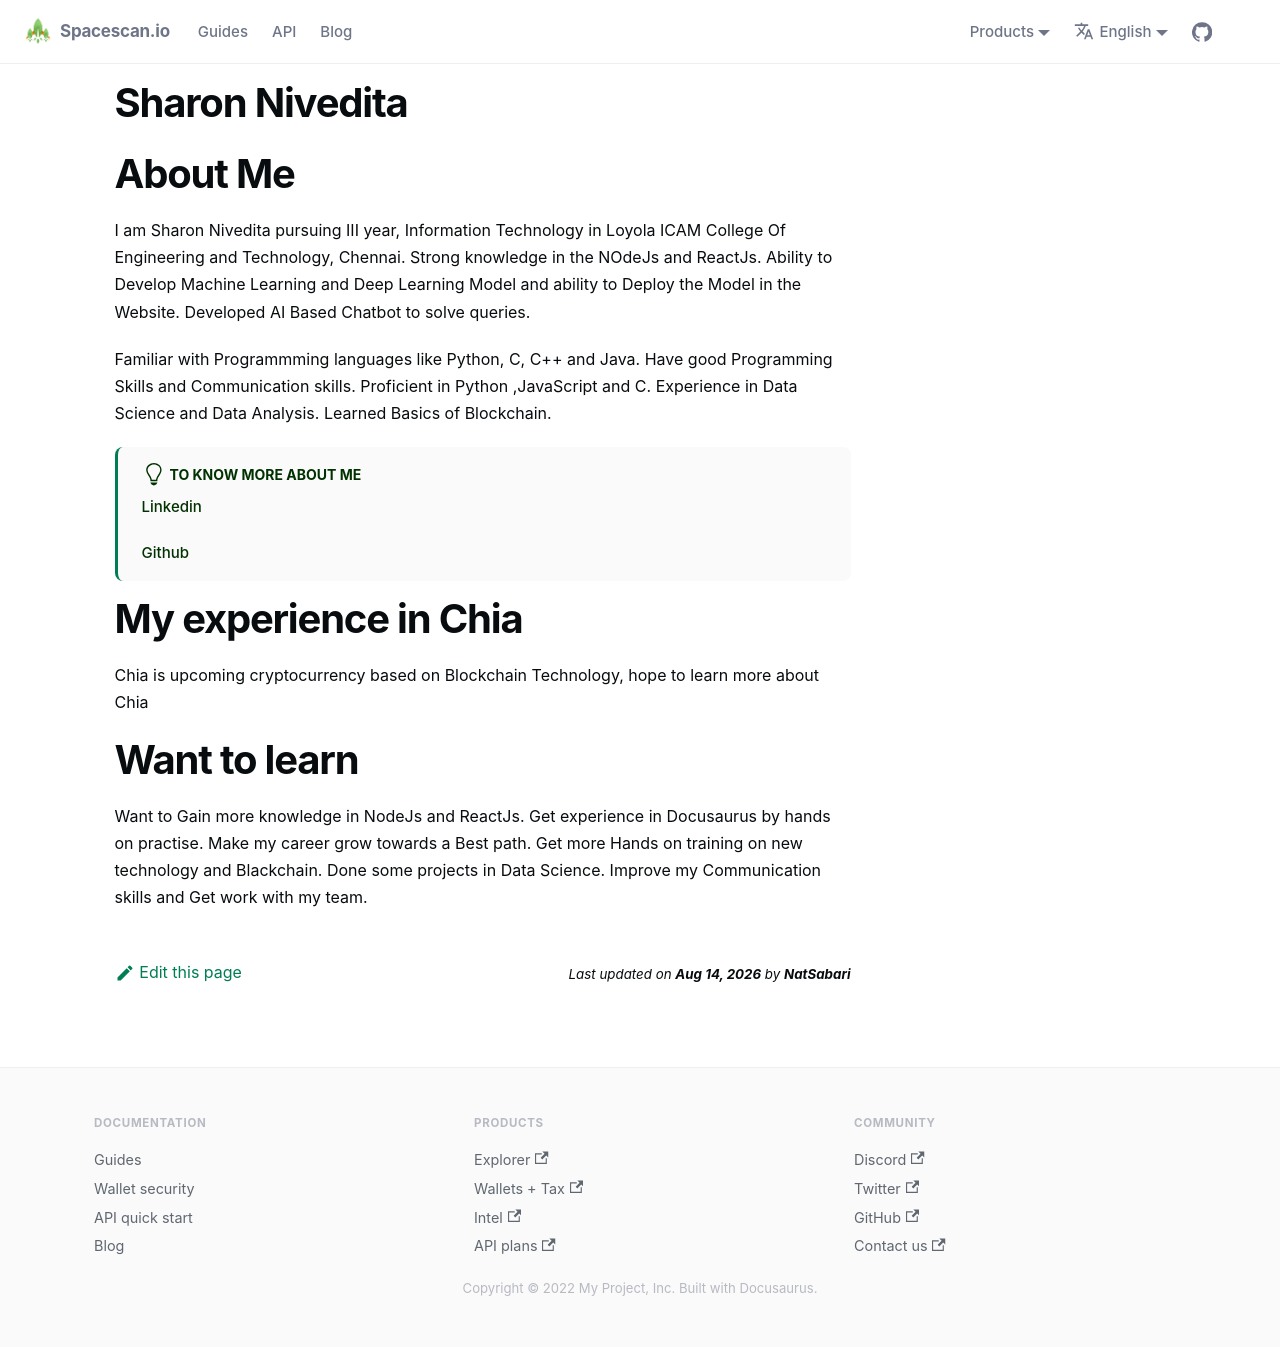

repository: spacescan-io/docs · page: docs/Interns/internListed/Sharon Nivedita/index.html · generator: docusaurus

---
sidebar_position: 2
---

# Sharon Nivedita

# About Me

I am Sharon Nivedita pursuing III year, Information Technology in Loyola ICAM College Of Engineering and Technology, Chennai. Strong knowledge in the NOdeJs and ReactJs. Ability to Develop Machine Learning and Deep Learning Model and ability to Deploy the Model in the Website. Developed AI Based Chatbot to solve queries. 

Familiar with  Programmming languages like Python, C, C++ and Java. Have good Programming Skills and Communication skills. Proficient in Python ,JavaScript and C. Experience in Data Science and Data Analysis. Learned Basics of Blockchain.

:::tip To know more about me

[Linkedin](https://www.linkedin.com/in/sharon-nivedita-3ba958212/)<br />

[Github](https://github.com/sharonnivedita12)
:::

# My experience in Chia
Chia is upcoming cryptocurrency based on Blockchain Technology, hope to learn more about Chia

# Want to learn

Want to Gain more knowledge in NodeJs and ReactJs. Get experience in Docusaurus by hands on practise. Make my career grow towards a Best path. Get more Hands on training on new technology and Blackchain. Done some projects in Data Science. Improve my Communication skills and Get work with my team. 
